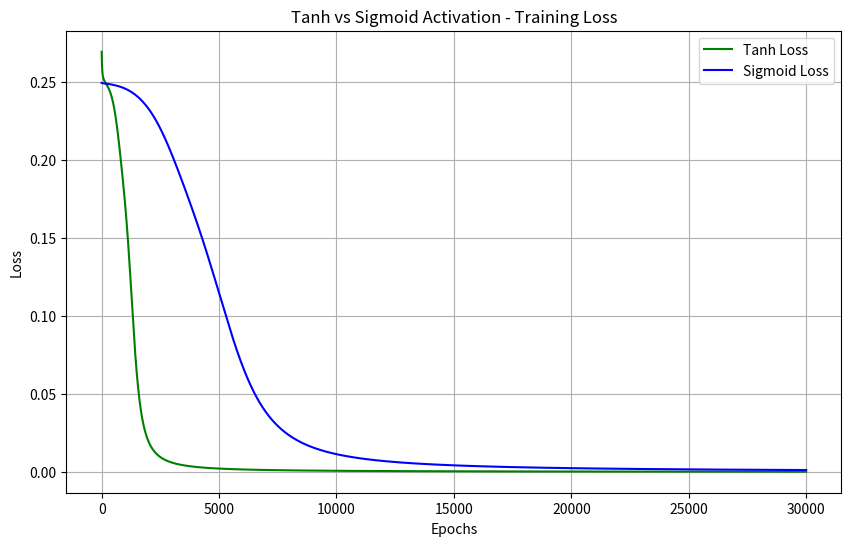

The matplotlib source for this figure:
import numpy as np
import matplotlib.pyplot as plt

# Set a random seed for reproducibility
np.random.seed(42)

# Base Layer Class
class Layer:
    def forward(self, input):
        raise NotImplementedError

    def backward(self, output_gradient, learning_rate):
        raise NotImplementedError

# Xavier Initialization Function
def xavier_init(size):
    return np.random.randn(*size) * np.sqrt(2 / sum(size))

# Linear Layer with Xavier Initialization
class LinearLayer(Layer):
    def __init__(self, input_size, output_size):
        self.weights = xavier_init((input_size, output_size))
        self.bias = np.zeros((1, output_size))

    def forward(self, input):
        self.input = input
        return np.dot(input, self.weights) + self.bias

    def backward(self, output_gradient, learning_rate):
        weights_gradient = np.dot(self.input.T, output_gradient)
        input_gradient = np.dot(output_gradient, self.weights.T)
        bias_gradient = np.sum(output_gradient, axis=0, keepdims=True)

        self.weights -= learning_rate * weights_gradient
        self.bias -= learning_rate * bias_gradient

        return input_gradient

# Tanh Activation Layer
class TanhLayer(Layer):
    def forward(self, input):
        self.output = np.tanh(input)
        return self.output

    def backward(self, output_gradient, learning_rate):
        return output_gradient * (1 - np.power(self.output, 2))

# Sigmoid Activation Layer
class SigmoidLayer(Layer):
    def forward(self, input):
        self.output = 1 / (1 + np.exp(-input))
        return self.output

    def backward(self, output_gradient, learning_rate):
        return output_gradient * (self.output * (1 - self.output))

# ReLU Activation Layer
class ReLULayer(Layer):
    def forward(self, input):
        self.output = np.maximum(0, input)
        return self.output

    def backward(self, output_gradient, learning_rate):
        relu_derivative = np.where(self.output > 0, 1, 0)
        return output_gradient * relu_derivative

# Mean Squared Error (MSE) Loss
class MSELoss:
    def forward(self, predictions, targets):
        self.predictions = predictions
        self.targets = targets
        return np.mean(np.power(predictions - targets, 2))

    def backward(self):
        return 2 * (self.predictions - self.targets) / self.targets.size

# Sequential Model Class
class Sequential:
    def __init__(self):
        self.layers = []

    def add(self, layer):
        self.layers.append(layer)

    def forward(self, input):
        for layer in self.layers:
            input = layer.forward(input)
        return input

    def backward(self, output_gradient, learning_rate):
        for layer in reversed(self.layers):
            output_gradient = layer.backward(output_gradient, learning_rate)

    def save_weights(self, filename):
        weights = {f"layer_{i}_weights": layer.weights for i, layer in enumerate(self.layers) if isinstance(layer, LinearLayer)}
        biases = {f"layer_{i}_bias": layer.bias for i, layer in enumerate(self.layers) if isinstance(layer, LinearLayer)}
        np.savez(filename, **weights, **biases)

# XOR Inputs and Outputs
X = np.array([[0, 0], [0, 1], [1, 0], [1, 1]])
y = np.array([[0], [1], [1], [0]])

# Helper function to train the model and store losses
def train_model(model, loss_function, epochs, learning_rate):
    losses = []
    for epoch in range(epochs):
        predictions = model.forward(X)
        loss = loss_function.forward(predictions, y)
        losses.append(loss)

        # Backpropagation
        loss_grad = loss_function.backward()
        model.backward(loss_grad, learning_rate)

        if epoch % 1000 == 0:
            print(f"Epoch {epoch}, Loss: {loss}")

    return losses

# Train and Test with Tanh Activation
print("\nTraining with Tanh Activation:")
model_tanh = Sequential()
model_tanh.add(LinearLayer(2, 4))  # Hidden layer with 2 nodes
model_tanh.add(TanhLayer())
model_tanh.add(LinearLayer(4, 1))
model_tanh.add(SigmoidLayer())  # Output layer with Sigmoid activation

# Train the model with Tanh activation
tanh_losses = train_model(model_tanh, MSELoss(), epochs=30000, learning_rate=0.11)

# Save the trained weights for Tanh model
model_tanh.save_weights(r"E:\MACHINE LEARNING ASSIGNMENT 3\PART 1\XOR_tanh_solved.w")

# Test the trained model with Tanh Activation
tanh_predictions = model_tanh.forward(X)
print("Test Predictions (Tanh):")
print(tanh_predictions)

# Train and Test with Sigmoid Activation
print("\nTraining with Sigmoid Activation:")
model_sigmoid = Sequential()
model_sigmoid.add(LinearLayer(2, 4))  # Hidden layer with 2 nodes
model_sigmoid.add(SigmoidLayer())
model_sigmoid.add(LinearLayer(4, 1))
model_sigmoid.add(SigmoidLayer())  # Output layer with Sigmoid activation

# Train the model with Sigmoid activationa
sigmoid_losses = train_model(model_sigmoid, MSELoss(), epochs=30000, learning_rate=0.1)

# Save the trained weights for Sigmoid model
model_sigmoid.save_weights(r"E:\MACHINE LEARNING ASSIGNMENT 3\PART 1\XOR_sigmoid_solved.w")

# Test the trained model with Sigmoid Activation
sigmoid_predictions = model_sigmoid.forward(X)
print("Test Predictions (Sigmoid):")
print(sigmoid_predictions)

# Plot the loss curves for Tanh vs Sigmoid (adjusted learning rate)
plt.figure(figsize=(10, 6))
plt.plot(tanh_losses, label='Tanh Loss', color='green')
plt.plot(sigmoid_losses, label='Sigmoid Loss', color='blue')
plt.xlabel('Epochs')
plt.ylabel('Loss')
plt.title('Tanh vs Sigmoid Activation - Training Loss')
plt.legend()
plt.grid(True)
plt.show()
